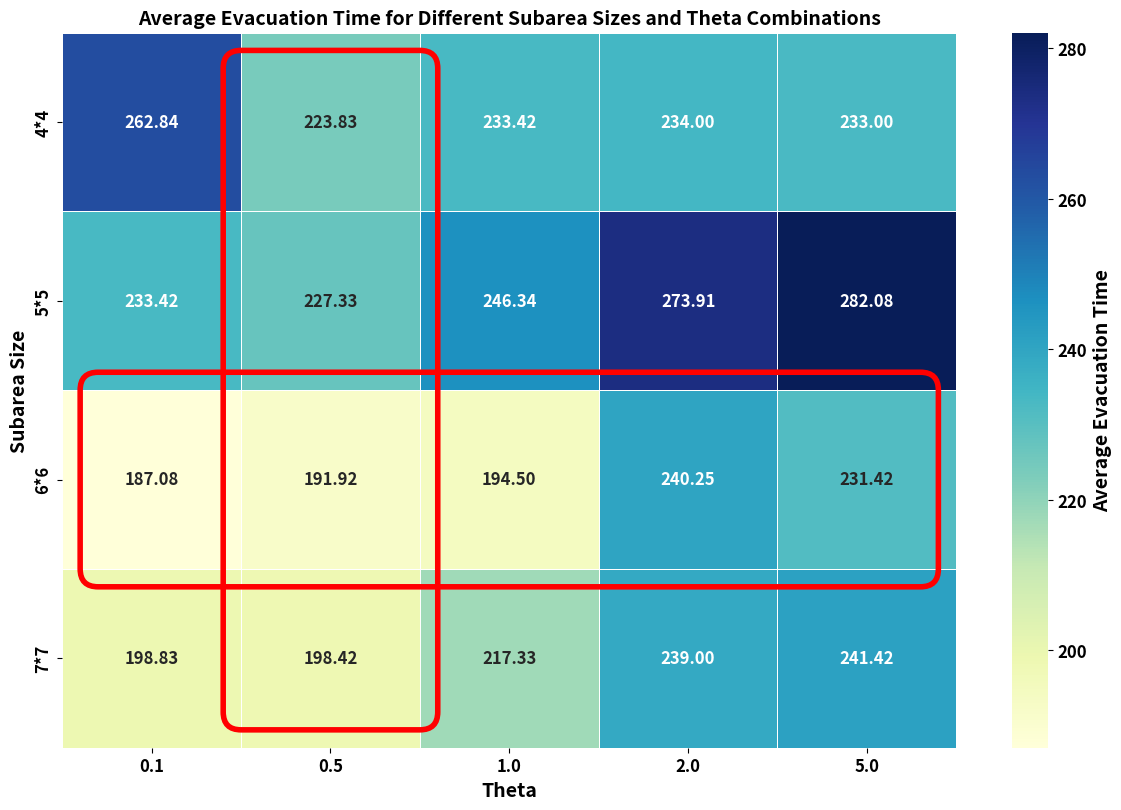

This chart was generated by the following Python code:
import matplotlib.pyplot as plt
import matplotlib.patches as patches
import pandas as pd
import seaborn as sns

# Data preparation
data = {
    'subarea': ['7*7'] * 20 + ['6*6'] * 20 + ['5*5'] * 20 + ['4*4'] * 20,
    'r': [2, 2, 2, 2, 2, 10, 10, 10, 10, 10, 20, 20, 20, 20, 20, 50, 50, 50, 50, 50] * 4,
    'theta': [0.1, 0.5, 1, 2, 5] * 4 * 4,
    'average': [
        200.33, 200.00, 223.67, 242.67, 240.67, 198.67, 191.00, 216.00, 238.67, 241.33,
        196.00, 192.67, 212.67, 234.67, 243.67, 200.33, 210.00, 217.00, 240.00, 240.00,
        177.67, 190.00, 196.00, 232.00, 224.33, 177.67, 187.33, 192.33, 239.67, 225.67,
        184.33, 189.67, 186.33, 247.00, 236.33, 208.67, 200.67, 203.33, 242.33, 239.33,
        237.00, 229.67, 257.67, 269.33, 281.33, 234.00, 221.67, 248.00, 279.33, 285.67,
        226.00, 226.33, 234.00, 273.67, 281.33, 236.67, 231.67, 245.67, 273.33, 280.00,
        285.67, 231.33, 231.33, 238.33, 234.33, 267.67, 222.00, 234.67, 234.67, 233.00,
        271.67, 221.00, 232.67, 234.00, 232.67, 226.33, 221.00, 235.00, 229.00, 232.00
    ]
}

# Create a DataFrame
df = pd.DataFrame(data)

# Create a pivot table for the heatmap
pivot = df.pivot_table(index='subarea', columns='theta', values='average')

# Plot heatmap
plt.figure(figsize=(12, 8))
ax = sns.heatmap(pivot, cmap="YlGnBu", annot=True, fmt=".2f", cbar_kws={'label': 'Average Value'}, square=True,
                 annot_kws={"size": 12, "weight": "bold"}, linewidths=0.5)

# Set title and labels with larger, bold font
plt.title('Average Evacuation Time for Different Subarea Sizes and Theta Combinations', fontsize=14, fontweight='bold')
plt.xlabel('Theta', fontsize=14, fontweight='bold')
plt.ylabel('Subarea Size', fontsize=14, fontweight='bold')

# Set tick labels with larger, bold font
plt.xticks(fontsize=12, fontweight='bold')
plt.yticks(fontsize=12, fontweight='bold')

# Set color bar label and tick labels with larger, bold font
cbar = ax.collections[0].colorbar
cbar.ax.yaxis.set_label_position('right')
cbar.ax.set_ylabel('Average Evacuation Time', fontsize=14, fontweight='bold')
cbar.ax.tick_params(labelsize=12)
for label in cbar.ax.get_yticklabels():
    label.set_fontweight('bold')

# Highlight the column for theta = 0.5
theta_col = pivot.columns.get_loc(0.5)
rect_theta = patches.FancyBboxPatch((theta_col, 0.2), 1, len(pivot) - 0.4, boxstyle="round,pad=0.1", edgecolor='red', linewidth=4, facecolor='none')
plt.gca().add_patch(rect_theta)

# Highlight the row for subarea 6x6
subarea_row = pivot.index.get_loc('6*6')
rect_subarea = patches.FancyBboxPatch((0.2, subarea_row), len(pivot.columns) - 0.4, 1, boxstyle="round,pad=0.1", edgecolor='red', linewidth=4, facecolor='none')
plt.gca().add_patch(rect_subarea)

plt.tight_layout()
plt.show()
